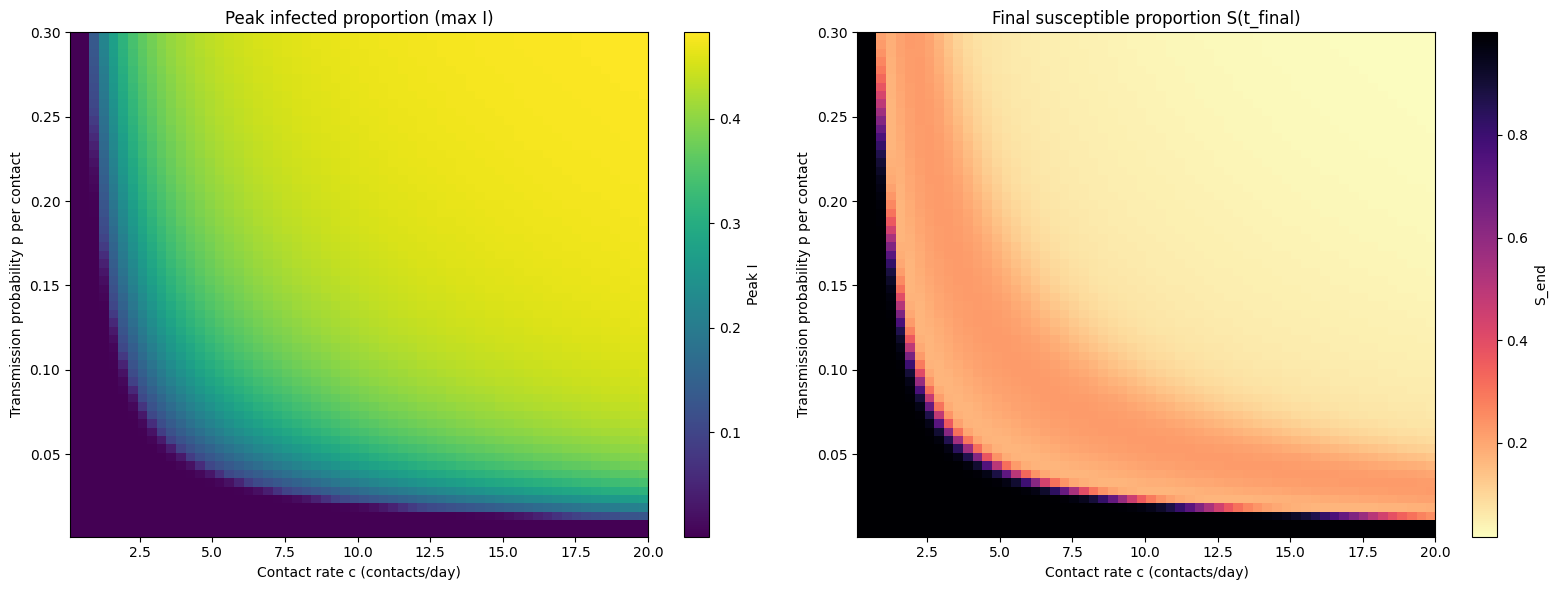

The matplotlib source for this figure: (Note: this script raises an exception after producing the figure.)
# python
"""
Scripts/Drug_exploration_singlestrain.py

Sweep contact rate and transmission probability per contact, simulate SEIRS,
and plot peak infected proportion and final susceptible proportion.
"""

import numpy as np
from scipy.integrate import odeint
import matplotlib.pyplot as plt

# ---------------------------
# Model definition and utils
# ---------------------------

def params_tuple_v3(m_c=1.0, m_r=1.0):
    """
    Build parameter dict for SEIRS_model_v4.
    m_c: multiplier on transmission/contact (not used directly in sweep)
    m_r: multiplier on recovery rate
    """
    beta0 = 0.18        # base transmission coefficient (placeholder)
    sigma = 1/5.2       # incubation rate (E -> I)
    gamma0 = 1/10.0     # recovery rate (I -> R)
    waning = 1/(365.0)  # loss of immunity (R -> S)
    mu = 0.0            # demographic turnover
    beta = beta0 * m_c
    gamma = gamma0 * m_r
    return dict(beta=beta, sigma=sigma, gamma=gamma, waning=waning, mu=mu, beta0=beta0, gamma0=gamma0)

def initial_conditions(N=1.0, E0=0.0, I0=1e-5, R0=0.0):
    """
    Return initial condition vector [S, E, I, R] as fractions of N.
    """
    S0 = N - E0 - I0 - R0
    return [S0, E0, I0, R0]

def SEIRS_model_v4(y, t, params):
    """
    SEIRS ODE system
    y: [S, E, I, R]
    params: dict containing beta, sigma, gamma, waning, mu
    """
    S, E, I, R = y
    beta = params['beta']
    sigma = params['sigma']
    gamma = params['gamma']
    waning = params['waning']
    mu = params['mu']

    lam = beta * I

    dSdt = -lam * S + waning * R + mu * (1.0 - S)
    dEdt = lam * S - sigma * E - mu * E
    dIdt = sigma * E - gamma * I - mu * I
    dRdt = gamma * I - waning * R - mu * R

    return [dSdt, dEdt, dIdt, dRdt]

# ---------------------------
# Simulation settings
# ---------------------------

tmax = 200
dt = 0.5
t = np.arange(0, tmax + dt, dt)

# template parameters (keeps sigma, gamma, waning, mu)
p_template = params_tuple_v3(m_c=1.0, m_r=1.0)

# initial conditions
y0 = initial_conditions(N=1.0, E0=0.0, I0=1e-5, R0=0.0)
S0 = y0[0]

# Sweep ranges: contact rate c and transmission prob per contact p
c_vals = np.linspace(0.1, 20.0, 60)       # contacts per person per day
p_vals = np.linspace(0.001, 0.30, 60)     # transmission probability per contact

peak_I = np.zeros((len(p_vals), len(c_vals)))
S_end = np.zeros_like(peak_I)

# ---------------------------
# Run sweep simulations
# ---------------------------

for i_p, p_trans in enumerate(p_vals):
    for i_c, c in enumerate(c_vals):
        beta = c * p_trans
        params = p_template.copy()
        params['beta'] = beta

        sol = odeint(SEIRS_model_v4, y0, t, args=(params,))
        S, E, I, R = sol.T

        peak_I[i_p, i_c] = I.max()
        S_end[i_p, i_c] = S[-1]

# ---------------------------
# Plot results
# ---------------------------

plt.style.use('default')
fig, axes = plt.subplots(1, 2, figsize=(16, 6))

# Peak infected heatmap
im0 = axes[0].imshow(peak_I, origin='lower', aspect='auto',
                     extent=[c_vals[0], c_vals[-1], p_vals[0], p_vals[-1]],
                     cmap='viridis')
axes[0].set_xlabel('Contact rate c (contacts/day)')
axes[0].set_ylabel('Transmission probability p per contact')
axes[0].set_title('Peak infected proportion (max I)')
cbar0 = fig.colorbar(im0, ax=axes[0])
cbar0.set_label('Peak I')

# Final susceptible heatmap
im1 = axes[1].imshow(S_end, origin='lower', aspect='auto',
                     extent=[c_vals[0], c_vals[-1], p_vals[0], p_vals[-1]],
                     cmap='magma_r')
axes[1].set_xlabel('Contact rate c (contacts/day)')
axes[1].set_ylabel('Transmission probability p per contact')
axes[1].set_title('Final susceptible proportion S(t_final)')
cbar1 = fig.colorbar(im1, ax=axes[1])
cbar1.set_label('S_end')

plt.tight_layout()
plt.savefig('../Figures/Drug_exploration_singlestrain.png', dpi=600)
plt.show()

# ---------------------------
# Example: print a few summary values for reference
# ---------------------------
# Find global maxima/minima locations
imax = np.unravel_index(np.argmax(peak_I), peak_I.shape)
smin = np.unravel_index(np.argmin(S_end), S_end.shape)

print(f"Max peak I = {peak_I[imax]:.6f} at c={c_vals[imax[1]]:.3f}, p={p_vals[imax[0]]:.4f}")
print(f"Min final S = {S_end[smin]:.6f} at c={c_vals[smin[1]]:.3f}, p={p_vals[smin[0]]:.4f}")